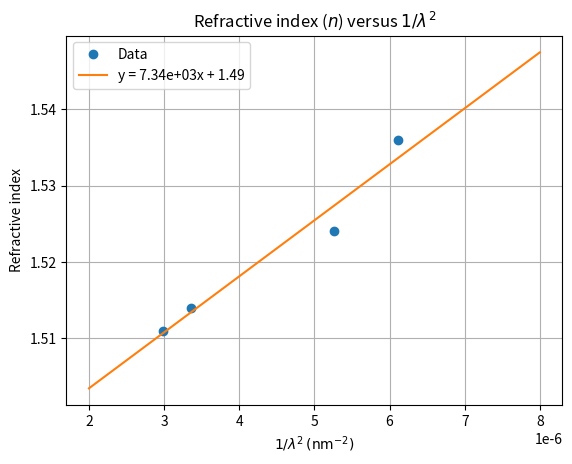

The script that saved this image:
import matplotlib.pyplot as plt
import numpy as np

wavelengths = [404.6, 435.8, 546.1, 579.1]
refractive_indices = [1.536, 1.524, 1.514, 1.511]

for i in range(len(wavelengths)):
    wavelengths[i] = 1 / wavelengths[i]**2

plt.plot(wavelengths, refractive_indices, 'o', label='Data')

m, b = np.polyfit(wavelengths, refractive_indices, 1)
x_fit = np.linspace(2*10**-6, 8*10**-6, 100)
y_fit = m * x_fit + b
plt.plot(x_fit, y_fit, label='y = {:.2e}x + {:.2f}'.format(m, b))

plt.xlabel(r'$1 / \lambda^2 \, (\text{nm}^{-2})$')
plt.ylabel('Refractive index')
plt.grid()
plt.legend()
plt.title(r'Refractive index ($n$) versus $1 / \lambda^2$')

plt.savefig('f3.png', dpi=300)